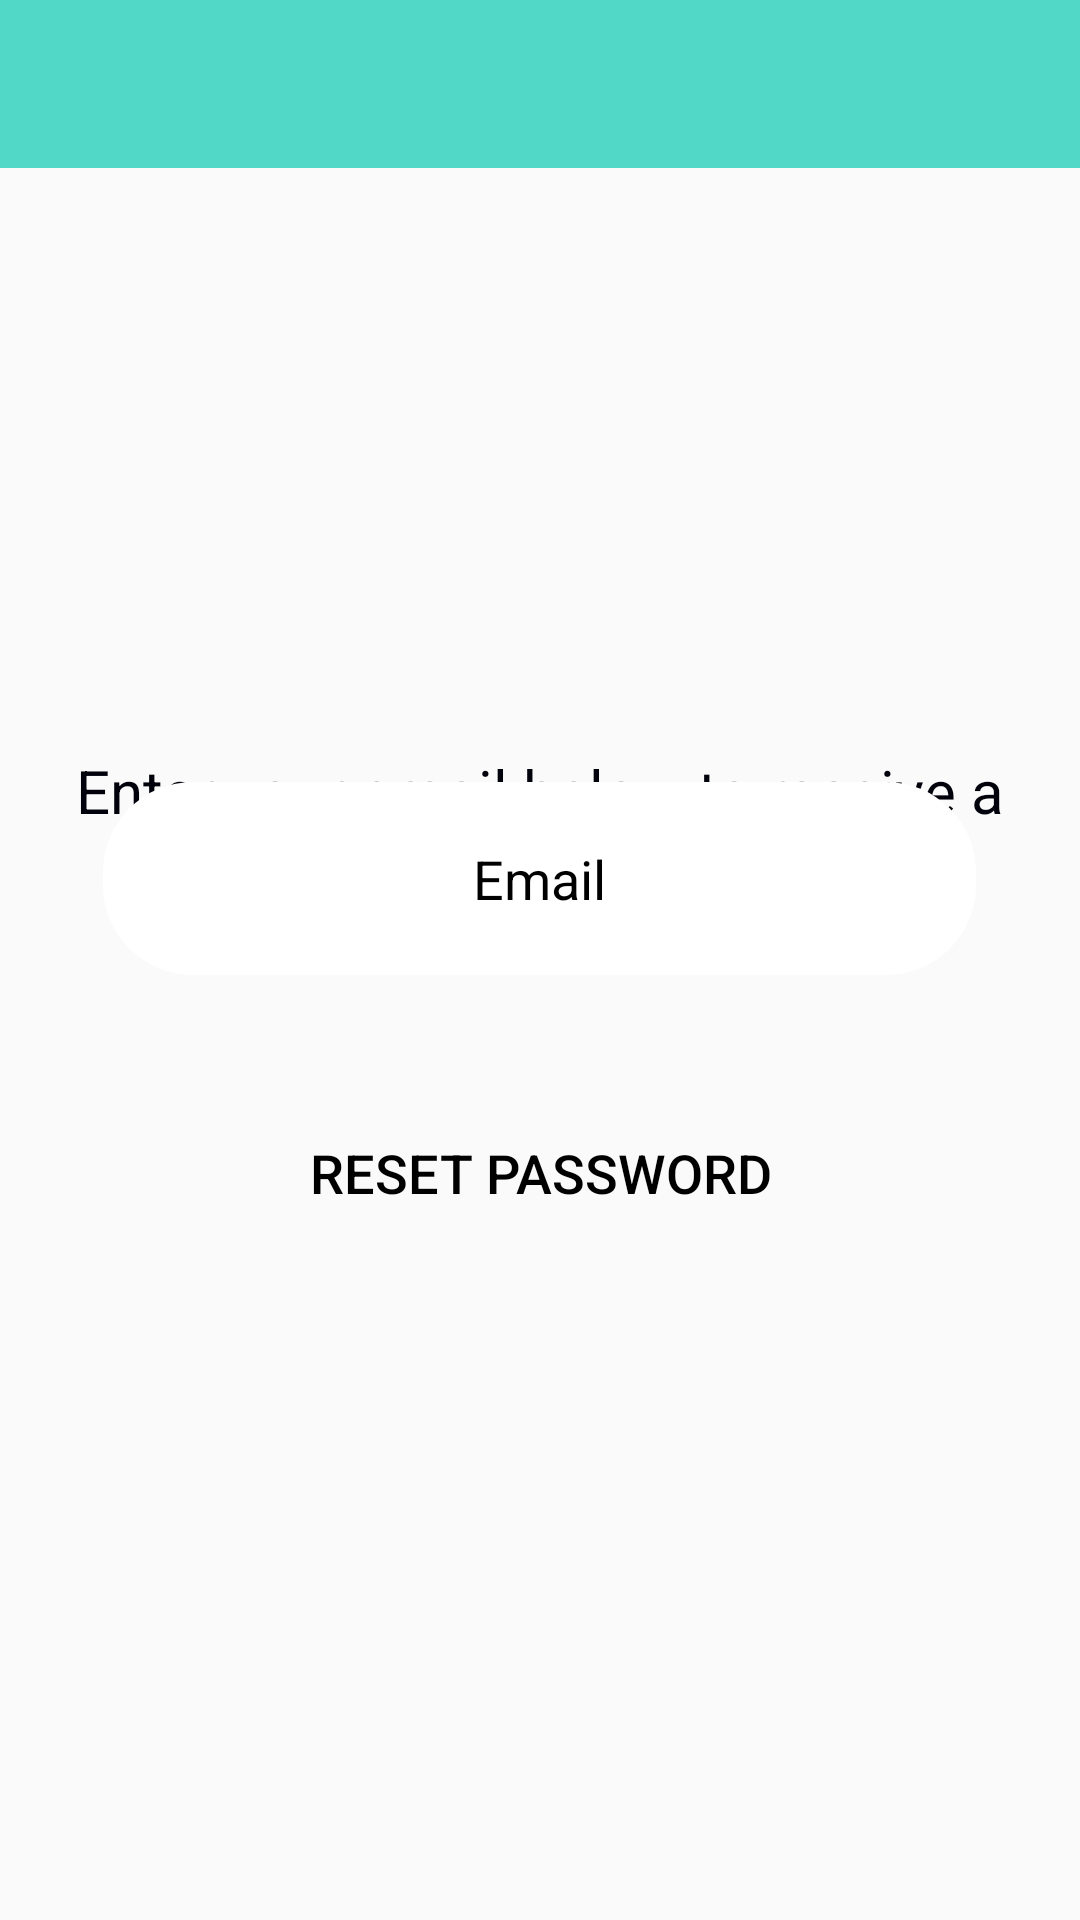

This screen was rendered from an Android layout file. Write that file and the resources it references.
<!-- AndroidManifest.xml: application theme AppTheme -->
<!-- res/layout/activity_reset_password.xml -->
<?xml version="1.0" encoding="utf-8"?>

<RelativeLayout xmlns:android="http://schemas.android.com/apk/res/android"
    xmlns:app="http://schemas.android.com/apk/res-auto"
    xmlns:tools="http://schemas.android.com/tools"
    android:layout_width="match_parent"
    android:layout_height="match_parent"
    tools:context="com.example.MentalHealth.Controller.ResetPasswordActivity">
<include
    android:id="@+id/forgot_password_toolbar"
    layout="@layout/app_bar_layout">
</include>

    <TextView
        android:id="@+id/textViewResetPasswordInfo"
        android:layout_width="match_parent"
        android:layout_height="87dp"
        android:layout_alignParentStart="true"
        android:layout_alignParentTop="true"
        android:layout_marginStart="0dp"
        android:layout_marginTop="250dp"
        android:text="@string/reset_password"
        android:textAlignment="center"
        android:textColor="#00010A"
        android:textSize="20sp" />

    <EditText
        android:id="@+id/editTextResetPasswordEmail"
        android:layout_width="291dp"
        android:layout_height="wrap_content"
        android:layout_alignParentBottom="true"
        android:layout_centerHorizontal="true"
        android:layout_marginLeft="20dp"
        android:layout_marginTop="15dp"
        android:layout_marginRight="20dp"
        android:layout_marginBottom="315dp"
        android:background="@drawable/inputs"
        android:ems="10"
        android:gravity="center"
        android:hint="@string/text_email"
        android:inputType="textEmailAddress"
        android:padding="20dp"
        android:textSize="18sp" />

    <Button
        android:id="@+id/buttonResetPassword"
        android:layout_width="wrap_content"
        android:layout_height="wrap_content"
        android:layout_alignParentBottom="true"
        android:layout_centerHorizontal="true"
        android:layout_marginLeft="60dp"
        android:layout_marginTop="10dp"
        android:layout_marginRight="60dp"
        android:layout_marginBottom="221dp"
        android:background="@drawable/button"
        android:gravity="center"
        android:padding="16dp"
        android:text="@string/button_reset_password"
        android:textSize="18sp" />


</RelativeLayout>
<!-- res/layout/app_bar_layout.xml (included above) -->
<?xml version="1.0" encoding="utf-8"?>

<androidx.appcompat.widget.Toolbar xmlns:android="http://schemas.android.com/apk/res/android"
    android:id="@+id/main_app_bar"
    android:orientation="vertical"
    android:layout_width="match_parent"
    android:layout_height="wrap_content"
    android:background="@color/colorPrimaryDark"
    android:theme="@style/ThemeOverlay.AppCompat.Dark.ActionBar">

</androidx.appcompat.widget.Toolbar>
<!-- resources referenced by this layout -->
<resources>
  <color name="colorPrimaryDark">#51d8c7</color>
  <!-- drawable inputs (drawable) -->
  <?xml version="1.0" encoding="utf-8"?>
  
  <shape xmlns:android="http://schemas.android.com/apk/res/android">
  
      <solid android:color="#ffffff"></solid>
      <corners android:radius="30dp"></corners>
  </shape>
  <string name="button_reset_password">Reset Password</string>
  <string name="reset_password">Enter your email below to receive a password reset link</string>
  <string name="text_email">Email</string>
  <style name="AppTheme" parent="Theme.AppCompat.Light.NoActionBar">
          <item name="colorPrimary">@color/colorPrimary</item>
          <item name="colorPrimaryDark">@color/colorPrimaryDark</item>
          <item name="colorAccent">@color/colorAccent</item>
          <item name="android:textColor">@color/colorText</item>
          <item name="android:textColorHint">@color/colorText</item>
          <item name="colorControlNormal">@color/colorText</item>
          <item name="colorControlActivated">@color/colorText</item>
      </style>
  <color name="colorPrimary">#51d8c7</color>
  <color name="colorAccent">#FFFFFF</color>
  <color name="colorText">#000000</color>
</resources>
